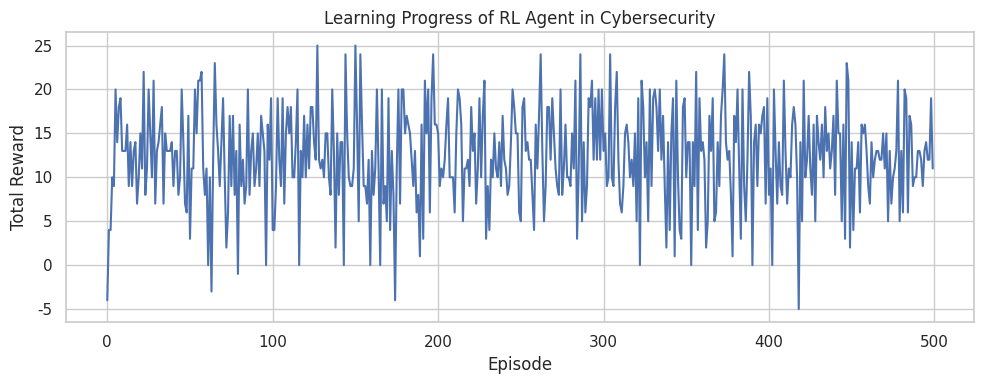

The matplotlib source for this figure:

import numpy as np
import matplotlib.pyplot as plt
import pandas as pd
import random
import seaborn as sns
import warnings
warnings.filterwarnings("ignore")

# ✅ 1. กำหนด States และ Actions
states = ["normal_traffic", "suspicious_traffic", "attack_detected"]
actions = ["allow", "monitor", "block"]

state_to_idx = {s: i for i, s in enumerate(states)}
action_to_idx = {a: i for i, a in enumerate(actions)}

# ✅ 2. Q-table และ Parameters
Q = np.zeros((len(states), len(actions)))
alpha = 0.1      # Learning rate
gamma = 0.9      # Discount factor
epsilon = 0.2    # Exploration rate
episodes = 500

# ✅ 3. Reward Function
def get_reward(state, action):
    if state == "normal_traffic":
        return 1 if action == "allow" else -1
    elif state == "suspicious_traffic":
        return 2 if action == "monitor" else -2
    elif state == "attack_detected":
        return 5 if action == "block" else -5
    return 0

# ✅ 4. Training Loop
rewards_per_episode = []

for episode in range(episodes):
    state = random.choice(states)
    total_reward = 0

    for step in range(10):  # จำกัดจำนวน step ต่อ episode
        s_idx = state_to_idx[state]

        # Epsilon-Greedy
        if np.random.rand() < epsilon:
            action = random.choice(actions)
        else:
            action = actions[np.argmax(Q[s_idx])]

        a_idx = action_to_idx[action]
        reward = get_reward(state, action)
        total_reward += reward

        # State Transition
        if state == "normal_traffic":
            next_state = np.random.choice(["normal_traffic", "suspicious_traffic"], p=[0.8, 0.2])
        elif state == "suspicious_traffic":
            next_state = np.random.choice(["normal_traffic", "attack_detected"], p=[0.3, 0.7])
        else:
            next_state = "normal_traffic"

        ns_idx = state_to_idx[next_state]

        # Q-Learning Update
        Q[s_idx][a_idx] = Q[s_idx][a_idx] + alpha * (
            reward + gamma * np.max(Q[ns_idx]) - Q[s_idx][a_idx]
        )

        state = next_state

    rewards_per_episode.append(total_reward)

# ✅ 5. Visualize Q-Table และ Learning Progress
q_table_df = pd.DataFrame(Q, columns=actions, index=states)

sns.set(style="whitegrid")
plt.figure(figsize=(10, 4))
plt.plot(rewards_per_episode)
plt.xlabel("Episode")
plt.ylabel("Total Reward")
plt.title("Learning Progress of RL Agent in Cybersecurity")
plt.tight_layout()
plt.show()

print("Final Q-Table:")
print(q_table_df)
